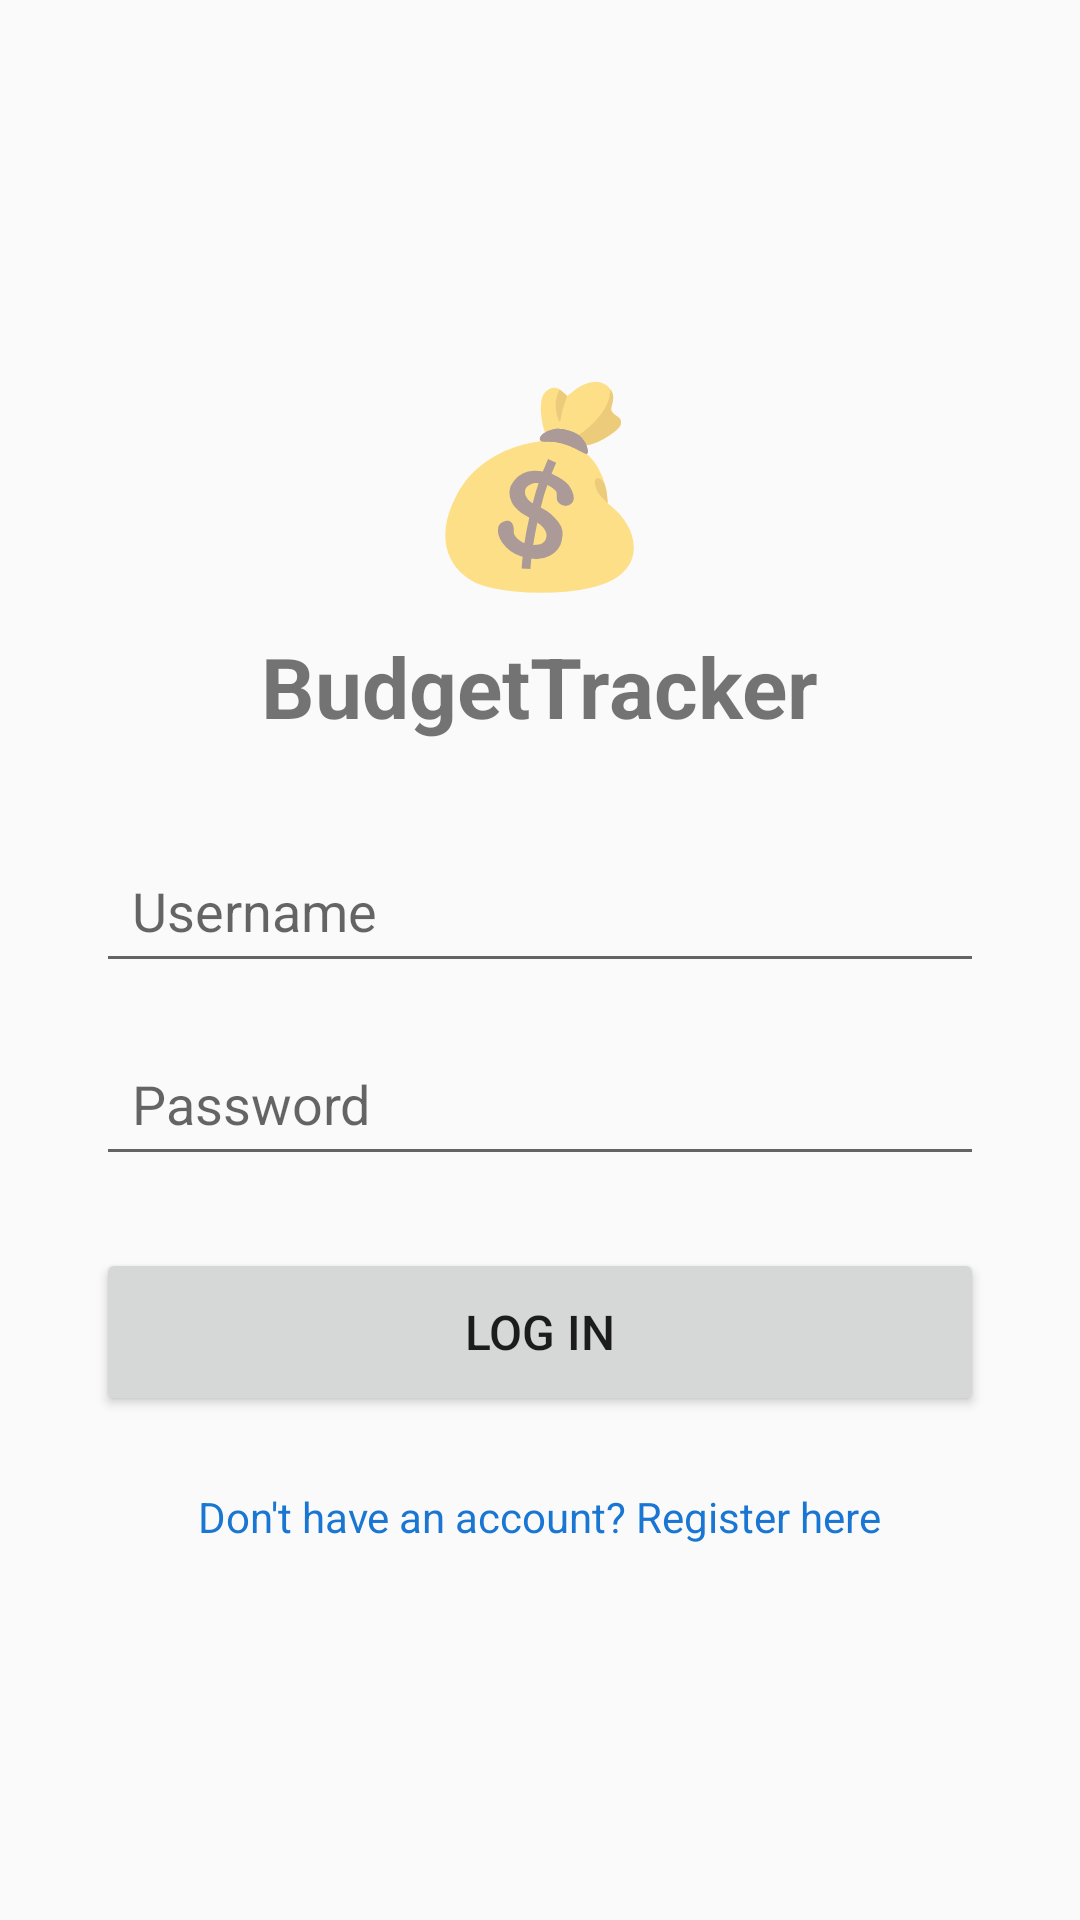

This screen was rendered from an Android layout file. Write that file and the resources it references.
<!-- AndroidManifest.xml: activity theme Theme.BudgetTrackerApp -->
<!-- res/layout/activity_main.xml -->
<?xml version="1.0" encoding="utf-8"?>
<ScrollView xmlns:android="http://schemas.android.com/apk/res/android"
    android:layout_width="match_parent"
    android:layout_height="match_parent"
    android:fillViewport="true">

    <LinearLayout
        android:layout_width="match_parent"
        android:layout_height="wrap_content"
        android:orientation="vertical"
        android:gravity="center"
        android:padding="32dp">

        <TextView
            android:layout_width="wrap_content"
            android:layout_height="wrap_content"
            android:text="💰"
            android:textSize="64sp"
            android:layout_marginBottom="8dp"/>

        <TextView
            android:layout_width="wrap_content"
            android:layout_height="wrap_content"
            android:text="BudgetTracker"
            android:textSize="28sp"
            android:textStyle="bold"
            android:layout_marginBottom="32dp"/>

        <EditText
            android:id="@+id/etUsername"
            android:layout_width="match_parent"
            android:layout_height="wrap_content"
            android:hint="Username"
            android:inputType="text"
            android:layout_marginBottom="16dp"
            android:padding="12dp"/>

        <EditText
            android:id="@+id/etPassword"
            android:layout_width="match_parent"
            android:layout_height="wrap_content"
            android:hint="Password"
            android:inputType="textPassword"
            android:layout_marginBottom="24dp"
            android:padding="12dp"/>

        <Button
            android:id="@+id/btnLogin"
            android:layout_width="match_parent"
            android:layout_height="56dp"
            android:text="Log In"
            android:textSize="16sp"
            android:layout_marginBottom="16dp"/>

        <TextView
            android:id="@+id/tvRegister"
            android:layout_width="wrap_content"
            android:layout_height="wrap_content"
            android:text="Don't have an account? Register here"
            android:textColor="#1976D2"
            android:padding="8dp"/>

    </LinearLayout>
</ScrollView>
<!-- resources referenced by this layout -->
<resources>
  <style name="Theme.BudgetTrackerApp" parent="Theme.AppCompat.Light.NoActionBar">
          
          <item name="colorPrimary">#4CAF50</item>
          <item name="colorPrimaryDark">#388E3C</item>
          <item name="colorAccent">#FF4081</item>
      </style>
</resources>
